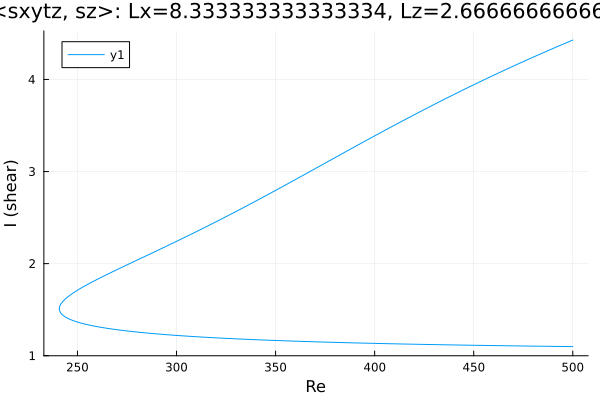

Data behind this chart, as committed beside it:
Re, shear
500.0, 4.428
498.6, 4.415
497.2, 4.403
495.8, 4.39
494.4, 4.377
493, 4.364
491.6, 4.351
490.1, 4.338
488.7, 4.325
487.3, 4.311
485.9, 4.298
484.5, 4.285
483.1, 4.271
481.7, 4.258
480.3, 4.244
478.8, 4.231
477.4, 4.217
476, 4.204
474.6, 4.19
473.2, 4.176
471.8, 4.162
470.4, 4.148
468.9, 4.134
467.5, 4.12
466.1, 4.106
464.7, 4.092
463.3, 4.078
461.9, 4.064
460.5, 4.05
459, 4.035
457.6, 4.021
456.2, 4.006
454.8, 3.992
453.4, 3.977
452, 3.963
450.6, 3.948
449.1, 3.933
447.7, 3.918
446.3, 3.904
444.9, 3.889
443.5, 3.874
442.1, 3.859
440.7, 3.844
439.2, 3.828
437.8, 3.813
436.4, 3.798
435, 3.783
433.6, 3.767
432.2, 3.752
430.8, 3.736
429.3, 3.721
427.9, 3.705
426.5, 3.69
425.1, 3.674
423.7, 3.658
423.3, 3.654
421.9, 3.638
420.5, 3.622
419.1, 3.606
417.7, 3.59
... 376 more rows
